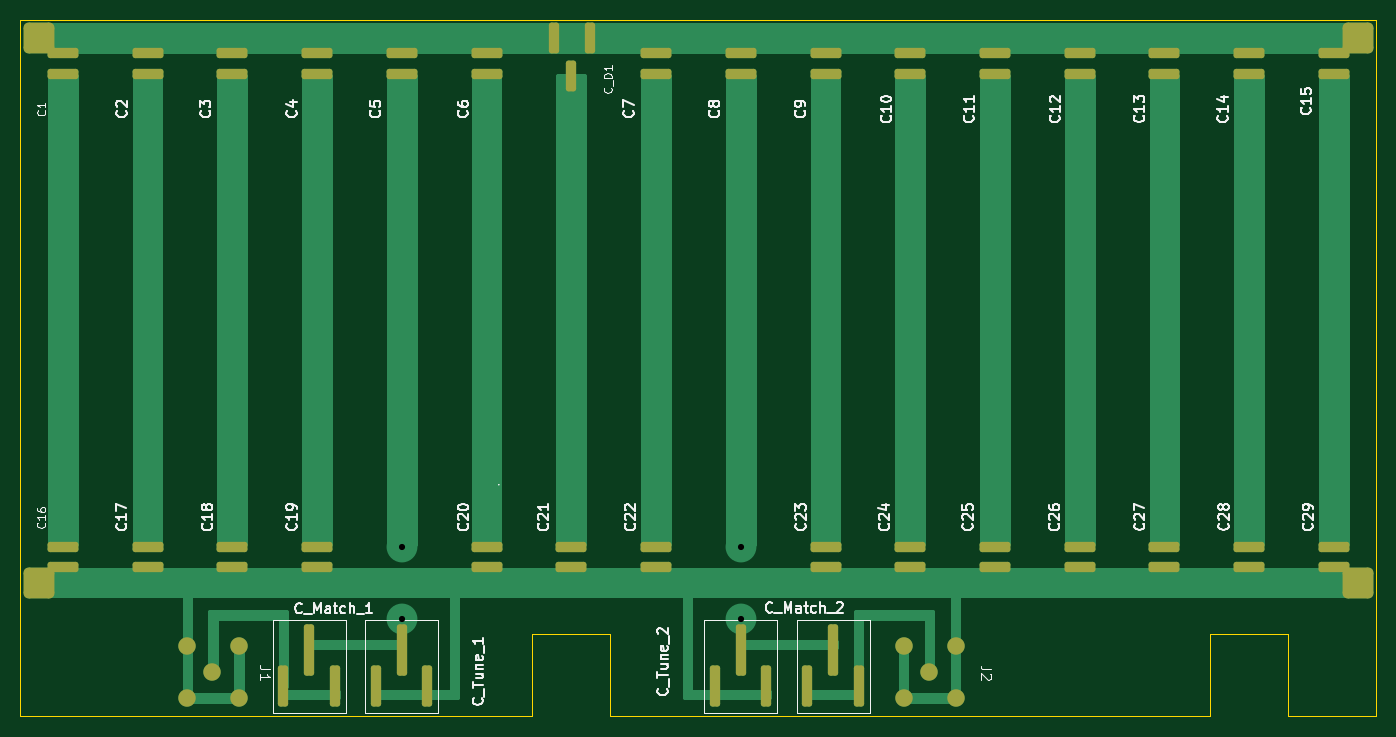
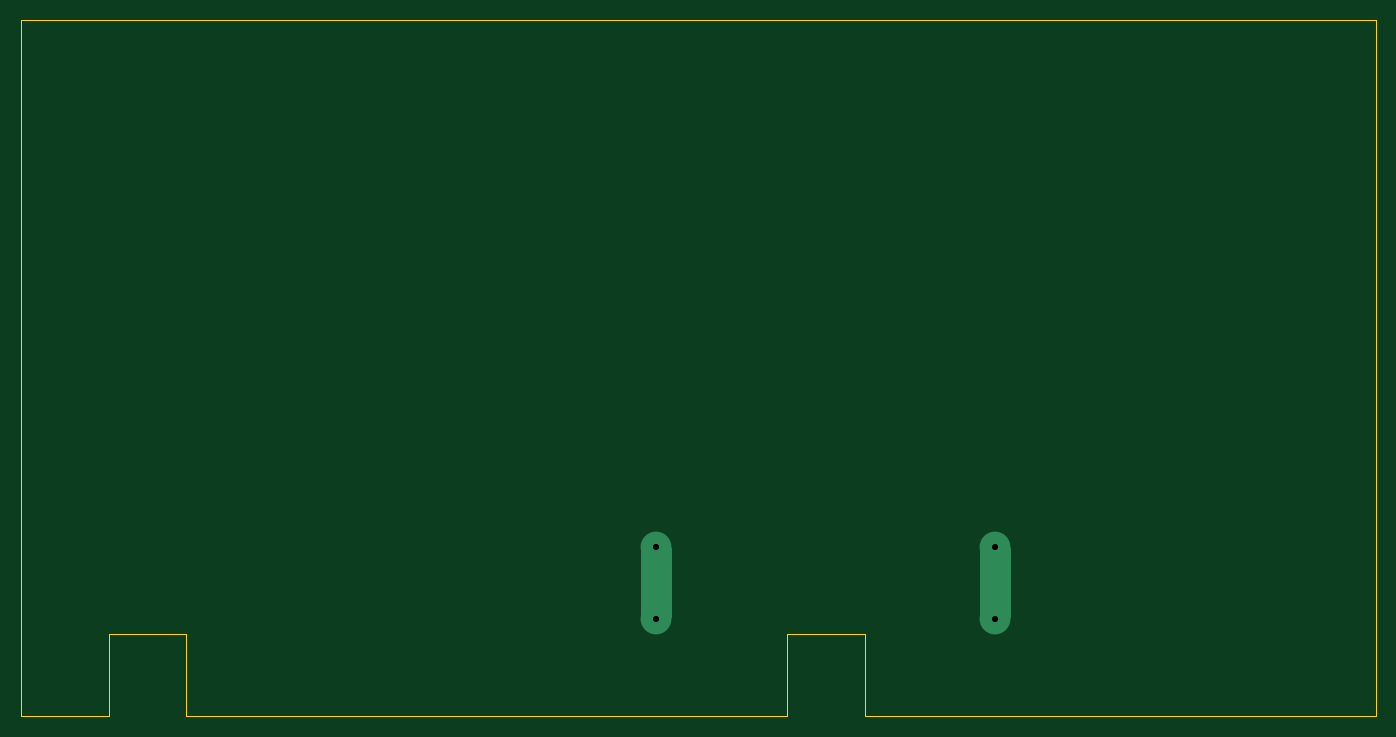
Circuit board: 11 layer files. Board 131.9 x 67.8 mm.
- bottom_copper: birdcage_rat_head-B_Cu.gbr (1397 bytes)
- bottom_mask: birdcage_rat_head-B_Mask.gbr (465 bytes)
- paste: birdcage_rat_head-B_Paste.gbr (460 bytes)
- bottom_silk: birdcage_rat_head-B_Silkscreen.gbr (461 bytes)
- outline: birdcage_rat_head-Edge_Cuts.gbr (1098 bytes)
- top_copper: birdcage_rat_head-F_Cu.gbr (20316 bytes)
- top_mask: birdcage_rat_head-F_Mask.gbr (4608 bytes)
- paste: birdcage_rat_head-F_Paste.gbr (4603 bytes)
- top_silk: birdcage_rat_head-F_Silkscreen.gbr (64806 bytes)
- drill: birdcage_rat_head-NPTH.drl (269 bytes)
- drill: birdcage_rat_head-PTH.drl (379 bytes)

=== bottom_copper: birdcage_rat_head-B_Cu.gbr ===
%TF.GenerationSoftware,KiCad,Pcbnew,9.0.4*%
%TF.CreationDate,2025-11-24T10:01:02-06:00*%
%TF.ProjectId,birdcage_rat_head,62697264-6361-4676-955f-7261745f6865,rev?*%
%TF.SameCoordinates,Original*%
%TF.FileFunction,Copper,L2,Bot*%
%TF.FilePolarity,Positive*%
%FSLAX46Y46*%
G04 Gerber Fmt 4.6, Leading zero omitted, Abs format (unit mm)*
G04 Created by KiCad (PCBNEW 9.0.4) date 2025-11-24 10:01:02*
%MOMM*%
%LPD*%
G01*
G04 APERTURE LIST*
%TA.AperFunction,Conductor*%
%ADD10C,0.500000*%
%TD*%
%TA.AperFunction,ViaPad*%
%ADD11C,3.000000*%
%TD*%
G04 APERTURE END LIST*
%TO.N,Net-(C8-Pad1)*%
D10*
X131316765Y-88070000D02*
X133816765Y-88070000D01*
X133816765Y-94590000D01*
X131316765Y-94590000D01*
X131316765Y-88070000D01*
%TA.AperFunction,Conductor*%
G36*
X131316765Y-88070000D02*
G01*
X133816765Y-88070000D01*
X133816765Y-94590000D01*
X131316765Y-94590000D01*
X131316765Y-88070000D01*
G37*
%TD.AperFunction*%
%TO.N,Net-(C5-Pad1)*%
X98330042Y-88070000D02*
X100830042Y-88070000D01*
X100830042Y-94590000D01*
X98330042Y-94590000D01*
X98330042Y-88070000D01*
%TA.AperFunction,Conductor*%
G36*
X98330042Y-88070000D02*
G01*
X100830042Y-88070000D01*
X100830042Y-94590000D01*
X98330042Y-94590000D01*
X98330042Y-88070000D01*
G37*
%TD.AperFunction*%
%TD*%
D11*
%TO.N,Net-(C5-Pad1)*%
X99580042Y-87830000D03*
X99580042Y-94820000D03*
%TO.N,Net-(C8-Pad1)*%
X132566765Y-94820000D03*
X132566765Y-87830000D03*
%TD*%
M02*

=== bottom_mask: birdcage_rat_head-B_Mask.gbr ===
%TF.GenerationSoftware,KiCad,Pcbnew,9.0.4*%
%TF.CreationDate,2025-11-24T10:01:03-06:00*%
%TF.ProjectId,birdcage_rat_head,62697264-6361-4676-955f-7261745f6865,rev?*%
%TF.SameCoordinates,Original*%
%TF.FileFunction,Soldermask,Bot*%
%TF.FilePolarity,Negative*%
%FSLAX46Y46*%
G04 Gerber Fmt 4.6, Leading zero omitted, Abs format (unit mm)*
G04 Created by KiCad (PCBNEW 9.0.4) date 2025-11-24 10:01:03*
%MOMM*%
%LPD*%
G01*
G04 APERTURE LIST*
G04 APERTURE END LIST*
M02*

=== paste: birdcage_rat_head-B_Paste.gbr ===
%TF.GenerationSoftware,KiCad,Pcbnew,9.0.4*%
%TF.CreationDate,2025-11-24T10:01:02-06:00*%
%TF.ProjectId,birdcage_rat_head,62697264-6361-4676-955f-7261745f6865,rev?*%
%TF.SameCoordinates,Original*%
%TF.FileFunction,Paste,Bot*%
%TF.FilePolarity,Positive*%
%FSLAX46Y46*%
G04 Gerber Fmt 4.6, Leading zero omitted, Abs format (unit mm)*
G04 Created by KiCad (PCBNEW 9.0.4) date 2025-11-24 10:01:02*
%MOMM*%
%LPD*%
G01*
G04 APERTURE LIST*
G04 APERTURE END LIST*
M02*

=== bottom_silk: birdcage_rat_head-B_Silkscreen.gbr ===
%TF.GenerationSoftware,KiCad,Pcbnew,9.0.4*%
%TF.CreationDate,2025-11-24T10:01:02-06:00*%
%TF.ProjectId,birdcage_rat_head,62697264-6361-4676-955f-7261745f6865,rev?*%
%TF.SameCoordinates,Original*%
%TF.FileFunction,Legend,Bot*%
%TF.FilePolarity,Positive*%
%FSLAX46Y46*%
G04 Gerber Fmt 4.6, Leading zero omitted, Abs format (unit mm)*
G04 Created by KiCad (PCBNEW 9.0.4) date 2025-11-24 10:01:02*
%MOMM*%
%LPD*%
G01*
G04 APERTURE LIST*
G04 APERTURE END LIST*
M02*

=== outline: birdcage_rat_head-Edge_Cuts.gbr ===
%TF.GenerationSoftware,KiCad,Pcbnew,9.0.4*%
%TF.CreationDate,2025-11-24T10:01:03-06:00*%
%TF.ProjectId,birdcage_rat_head,62697264-6361-4676-955f-7261745f6865,rev?*%
%TF.SameCoordinates,Original*%
%TF.FileFunction,Profile,NP*%
%FSLAX46Y46*%
G04 Gerber Fmt 4.6, Leading zero omitted, Abs format (unit mm)*
G04 Created by KiCad (PCBNEW 9.0.4) date 2025-11-24 10:01:03*
%MOMM*%
%LPD*%
G01*
G04 APERTURE LIST*
%TA.AperFunction,Profile*%
%ADD10C,0.050000*%
%TD*%
G04 APERTURE END LIST*
D10*
X178271850Y-96297988D02*
X185821850Y-96297988D01*
X185821850Y-104348000D02*
X185821850Y-96297988D01*
X178271850Y-104348000D02*
X178271850Y-96297988D01*
X119846733Y-104348000D02*
X119846733Y-96297988D01*
X112286733Y-104347987D02*
X112286733Y-96297988D01*
X112286733Y-96297988D02*
X119846733Y-96297988D01*
X119846733Y-104348000D02*
X178271850Y-104348000D01*
X62469979Y-104348000D02*
X112286733Y-104347987D01*
X194416870Y-36570000D02*
X194416870Y-104348000D01*
X185821850Y-104348000D02*
X194416870Y-104348000D01*
X62469979Y-36570000D02*
X194416870Y-36570000D01*
X62469979Y-36570000D02*
X62469979Y-104348000D01*
M02*

=== top_copper: birdcage_rat_head-F_Cu.gbr (20316 bytes, source omitted) ===
=== top_mask: birdcage_rat_head-F_Mask.gbr ===
%TF.GenerationSoftware,KiCad,Pcbnew,9.0.4*%
%TF.CreationDate,2025-11-24T10:01:03-06:00*%
%TF.ProjectId,birdcage_rat_head,62697264-6361-4676-955f-7261745f6865,rev?*%
%TF.SameCoordinates,Original*%
%TF.FileFunction,Soldermask,Top*%
%TF.FilePolarity,Negative*%
%FSLAX46Y46*%
G04 Gerber Fmt 4.6, Leading zero omitted, Abs format (unit mm)*
G04 Created by KiCad (PCBNEW 9.0.4) date 2025-11-24 10:01:03*
%MOMM*%
%LPD*%
G01*
G04 APERTURE LIST*
G04 Aperture macros list*
%AMRoundRect*
0 Rectangle with rounded corners*
0 $1 Rounding radius*
0 $2 $3 $4 $5 $6 $7 $8 $9 X,Y pos of 4 corners*
0 Add a 4 corners polygon primitive as box body*
4,1,4,$2,$3,$4,$5,$6,$7,$8,$9,$2,$3,0*
0 Add four circle primitives for the rounded corners*
1,1,$1+$1,$2,$3*
1,1,$1+$1,$4,$5*
1,1,$1+$1,$6,$7*
1,1,$1+$1,$8,$9*
0 Add four rect primitives between the rounded corners*
20,1,$1+$1,$2,$3,$4,$5,0*
20,1,$1+$1,$4,$5,$6,$7,0*
20,1,$1+$1,$6,$7,$8,$9,0*
20,1,$1+$1,$8,$9,$2,$3,0*%
G04 Aperture macros list end*
%ADD10RoundRect,0.500000X-1.000000X-1.000000X1.000000X-1.000000X1.000000X1.000000X-1.000000X1.000000X0*%
%ADD11RoundRect,0.250000X-0.250000X1.750000X-0.250000X-1.750000X0.250000X-1.750000X0.250000X1.750000X0*%
%ADD12RoundRect,0.250000X-0.250000X2.250000X-0.250000X-2.250000X0.250000X-2.250000X0.250000X2.250000X0*%
%ADD13C,1.700000*%
%ADD14RoundRect,0.250000X1.250000X-0.250000X1.250000X0.250000X-1.250000X0.250000X-1.250000X-0.250000X0*%
%ADD15RoundRect,0.250000X0.250000X-1.250000X0.250000X1.250000X-0.250000X1.250000X-0.250000X-1.250000X0*%
G04 APERTURE END LIST*
D10*
%TO.C,REF\u002A\u002A*%
X64240000Y-38320000D03*
%TD*%
D11*
%TO.C,C_Tune_1*%
X102070042Y-101390000D03*
X97050042Y-101390000D03*
D12*
X99570042Y-97890000D03*
%TD*%
D13*
%TO.C,J1*%
X81150042Y-100060000D03*
X83740042Y-97520000D03*
X78660042Y-97520000D03*
X83740042Y-102600000D03*
X78660042Y-102600000D03*
%TD*%
D14*
%TO.C,C24*%
X149060127Y-89820000D03*
X149060127Y-87820000D03*
%TD*%
D10*
%TO.C,REF\u002A\u002A*%
X64230000Y-91320000D03*
%TD*%
D14*
%TO.C,C14*%
X182046849Y-41820000D03*
X182046849Y-39820000D03*
%TD*%
%TO.C,C16*%
X66593319Y-89820000D03*
X66593319Y-87820000D03*
%TD*%
D11*
%TO.C,C_Match_1*%
X93084842Y-101390000D03*
X88064842Y-101390000D03*
D12*
X90584842Y-97890000D03*
%TD*%
D14*
%TO.C,C21*%
X116073404Y-89820000D03*
X116073404Y-87820000D03*
%TD*%
%TO.C,C1*%
X66593319Y-41820000D03*
X66593319Y-39820000D03*
%TD*%
%TO.C,C10*%
X149060127Y-41820000D03*
X149060127Y-39820000D03*
%TD*%
%TO.C,C18*%
X83086681Y-89820000D03*
X83086681Y-87820000D03*
%TD*%
D10*
%TO.C,REF\u002A\u002A*%
X192660000Y-91320000D03*
%TD*%
D14*
%TO.C,C17*%
X74840000Y-89820000D03*
X74840000Y-87820000D03*
%TD*%
%TO.C,C27*%
X173800169Y-89820000D03*
X173800169Y-87820000D03*
%TD*%
%TO.C,C4*%
X91333362Y-41820000D03*
X91333362Y-39820000D03*
%TD*%
D11*
%TO.C,C_Tune_2*%
X135056765Y-101390000D03*
X130036765Y-101390000D03*
D12*
X132556765Y-97890000D03*
%TD*%
D14*
%TO.C,C29*%
X190293530Y-89820000D03*
X190293530Y-87820000D03*
%TD*%
%TO.C,C5*%
X99580042Y-41820000D03*
X99580042Y-39820000D03*
%TD*%
D13*
%TO.C,J2*%
X150901965Y-100060000D03*
X153491965Y-97520000D03*
X148411965Y-97520000D03*
X153491965Y-102600000D03*
X148411965Y-102600000D03*
%TD*%
D14*
%TO.C,C8*%
X132566765Y-41820000D03*
X132566765Y-39820000D03*
%TD*%
%TO.C,C22*%
X124320084Y-89820000D03*
X124320084Y-87820000D03*
%TD*%
%TO.C,C9*%
X140813446Y-41820000D03*
X140813446Y-39820000D03*
%TD*%
%TO.C,C3*%
X83086681Y-41820000D03*
X83086681Y-39820000D03*
%TD*%
%TO.C,C25*%
X157306807Y-89820000D03*
X157306807Y-87820000D03*
%TD*%
%TO.C,C19*%
X91333362Y-89820000D03*
X91333362Y-87820000D03*
%TD*%
D15*
%TO.C,C_D1*%
X114370000Y-38310000D03*
X117870000Y-38310000D03*
X116070000Y-42010000D03*
%TD*%
D10*
%TO.C,REF\u002A\u002A*%
X192670000Y-38320000D03*
%TD*%
D14*
%TO.C,C13*%
X173800169Y-41820000D03*
X173800169Y-39820000D03*
%TD*%
%TO.C,C12*%
X165553488Y-41820000D03*
X165553488Y-39820000D03*
%TD*%
%TO.C,C15*%
X190293530Y-41820000D03*
X190293530Y-39820000D03*
%TD*%
%TO.C,C26*%
X165553488Y-89820000D03*
X165553488Y-87820000D03*
%TD*%
%TO.C,C28*%
X182046849Y-89820000D03*
X182046849Y-87820000D03*
%TD*%
%TO.C,C7*%
X124320084Y-41820000D03*
X124320084Y-39820000D03*
%TD*%
%TO.C,C23*%
X140813446Y-89820000D03*
X140813446Y-87820000D03*
%TD*%
%TO.C,C11*%
X157306807Y-41820000D03*
X157306807Y-39820000D03*
%TD*%
%TO.C,C20*%
X107826723Y-89820000D03*
X107826723Y-87820000D03*
%TD*%
%TO.C,C2*%
X74840000Y-41820000D03*
X74840000Y-39820000D03*
%TD*%
D11*
%TO.C,C_Match_2*%
X144041965Y-101390000D03*
X139021965Y-101390000D03*
D12*
X141541965Y-97890000D03*
%TD*%
D14*
%TO.C,C6*%
X107826723Y-41820000D03*
X107826723Y-39820000D03*
%TD*%
M02*

=== paste: birdcage_rat_head-F_Paste.gbr ===
%TF.GenerationSoftware,KiCad,Pcbnew,9.0.4*%
%TF.CreationDate,2025-11-24T10:01:02-06:00*%
%TF.ProjectId,birdcage_rat_head,62697264-6361-4676-955f-7261745f6865,rev?*%
%TF.SameCoordinates,Original*%
%TF.FileFunction,Paste,Top*%
%TF.FilePolarity,Positive*%
%FSLAX46Y46*%
G04 Gerber Fmt 4.6, Leading zero omitted, Abs format (unit mm)*
G04 Created by KiCad (PCBNEW 9.0.4) date 2025-11-24 10:01:02*
%MOMM*%
%LPD*%
G01*
G04 APERTURE LIST*
G04 Aperture macros list*
%AMRoundRect*
0 Rectangle with rounded corners*
0 $1 Rounding radius*
0 $2 $3 $4 $5 $6 $7 $8 $9 X,Y pos of 4 corners*
0 Add a 4 corners polygon primitive as box body*
4,1,4,$2,$3,$4,$5,$6,$7,$8,$9,$2,$3,0*
0 Add four circle primitives for the rounded corners*
1,1,$1+$1,$2,$3*
1,1,$1+$1,$4,$5*
1,1,$1+$1,$6,$7*
1,1,$1+$1,$8,$9*
0 Add four rect primitives between the rounded corners*
20,1,$1+$1,$2,$3,$4,$5,0*
20,1,$1+$1,$4,$5,$6,$7,0*
20,1,$1+$1,$6,$7,$8,$9,0*
20,1,$1+$1,$8,$9,$2,$3,0*%
G04 Aperture macros list end*
%ADD10RoundRect,0.500000X-1.000000X-1.000000X1.000000X-1.000000X1.000000X1.000000X-1.000000X1.000000X0*%
%ADD11RoundRect,0.250000X-0.250000X1.750000X-0.250000X-1.750000X0.250000X-1.750000X0.250000X1.750000X0*%
%ADD12RoundRect,0.250000X-0.250000X2.250000X-0.250000X-2.250000X0.250000X-2.250000X0.250000X2.250000X0*%
%ADD13C,1.700000*%
%ADD14RoundRect,0.250000X1.250000X-0.250000X1.250000X0.250000X-1.250000X0.250000X-1.250000X-0.250000X0*%
%ADD15RoundRect,0.250000X0.250000X-1.250000X0.250000X1.250000X-0.250000X1.250000X-0.250000X-1.250000X0*%
G04 APERTURE END LIST*
D10*
%TO.C,REF\u002A\u002A*%
X64240000Y-38320000D03*
%TD*%
D11*
%TO.C,C_Tune_1*%
X102070042Y-101390000D03*
X97050042Y-101390000D03*
D12*
X99570042Y-97890000D03*
%TD*%
D13*
%TO.C,J1*%
X81150042Y-100060000D03*
X83740042Y-97520000D03*
X78660042Y-97520000D03*
X83740042Y-102600000D03*
X78660042Y-102600000D03*
%TD*%
D14*
%TO.C,C24*%
X149060127Y-89820000D03*
X149060127Y-87820000D03*
%TD*%
D10*
%TO.C,REF\u002A\u002A*%
X64230000Y-91320000D03*
%TD*%
D14*
%TO.C,C14*%
X182046849Y-41820000D03*
X182046849Y-39820000D03*
%TD*%
%TO.C,C16*%
X66593319Y-89820000D03*
X66593319Y-87820000D03*
%TD*%
D11*
%TO.C,C_Match_1*%
X93084842Y-101390000D03*
X88064842Y-101390000D03*
D12*
X90584842Y-97890000D03*
%TD*%
D14*
%TO.C,C21*%
X116073404Y-89820000D03*
X116073404Y-87820000D03*
%TD*%
%TO.C,C1*%
X66593319Y-41820000D03*
X66593319Y-39820000D03*
%TD*%
%TO.C,C10*%
X149060127Y-41820000D03*
X149060127Y-39820000D03*
%TD*%
%TO.C,C18*%
X83086681Y-89820000D03*
X83086681Y-87820000D03*
%TD*%
D10*
%TO.C,REF\u002A\u002A*%
X192660000Y-91320000D03*
%TD*%
D14*
%TO.C,C17*%
X74840000Y-89820000D03*
X74840000Y-87820000D03*
%TD*%
%TO.C,C27*%
X173800169Y-89820000D03*
X173800169Y-87820000D03*
%TD*%
%TO.C,C4*%
X91333362Y-41820000D03*
X91333362Y-39820000D03*
%TD*%
D11*
%TO.C,C_Tune_2*%
X135056765Y-101390000D03*
X130036765Y-101390000D03*
D12*
X132556765Y-97890000D03*
%TD*%
D14*
%TO.C,C29*%
X190293530Y-89820000D03*
X190293530Y-87820000D03*
%TD*%
%TO.C,C5*%
X99580042Y-41820000D03*
X99580042Y-39820000D03*
%TD*%
D13*
%TO.C,J2*%
X150901965Y-100060000D03*
X153491965Y-97520000D03*
X148411965Y-97520000D03*
X153491965Y-102600000D03*
X148411965Y-102600000D03*
%TD*%
D14*
%TO.C,C8*%
X132566765Y-41820000D03*
X132566765Y-39820000D03*
%TD*%
%TO.C,C22*%
X124320084Y-89820000D03*
X124320084Y-87820000D03*
%TD*%
%TO.C,C9*%
X140813446Y-41820000D03*
X140813446Y-39820000D03*
%TD*%
%TO.C,C3*%
X83086681Y-41820000D03*
X83086681Y-39820000D03*
%TD*%
%TO.C,C25*%
X157306807Y-89820000D03*
X157306807Y-87820000D03*
%TD*%
%TO.C,C19*%
X91333362Y-89820000D03*
X91333362Y-87820000D03*
%TD*%
D15*
%TO.C,C_D1*%
X114370000Y-38310000D03*
X117870000Y-38310000D03*
X116070000Y-42010000D03*
%TD*%
D10*
%TO.C,REF\u002A\u002A*%
X192670000Y-38320000D03*
%TD*%
D14*
%TO.C,C13*%
X173800169Y-41820000D03*
X173800169Y-39820000D03*
%TD*%
%TO.C,C12*%
X165553488Y-41820000D03*
X165553488Y-39820000D03*
%TD*%
%TO.C,C15*%
X190293530Y-41820000D03*
X190293530Y-39820000D03*
%TD*%
%TO.C,C26*%
X165553488Y-89820000D03*
X165553488Y-87820000D03*
%TD*%
%TO.C,C28*%
X182046849Y-89820000D03*
X182046849Y-87820000D03*
%TD*%
%TO.C,C7*%
X124320084Y-41820000D03*
X124320084Y-39820000D03*
%TD*%
%TO.C,C23*%
X140813446Y-89820000D03*
X140813446Y-87820000D03*
%TD*%
%TO.C,C11*%
X157306807Y-41820000D03*
X157306807Y-39820000D03*
%TD*%
%TO.C,C20*%
X107826723Y-89820000D03*
X107826723Y-87820000D03*
%TD*%
%TO.C,C2*%
X74840000Y-41820000D03*
X74840000Y-39820000D03*
%TD*%
D11*
%TO.C,C_Match_2*%
X144041965Y-101390000D03*
X139021965Y-101390000D03*
D12*
X141541965Y-97890000D03*
%TD*%
D14*
%TO.C,C6*%
X107826723Y-41820000D03*
X107826723Y-39820000D03*
%TD*%
M02*

=== top_silk: birdcage_rat_head-F_Silkscreen.gbr (64806 bytes, source omitted) ===
=== drill: birdcage_rat_head-NPTH.drl ===
M48
; DRILL file {KiCad 9.0.4} date 2025-11-24T10:00:58-0600
; FORMAT={-:-/ absolute / metric / decimal}
; #@! TF.CreationDate,2025-11-24T10:00:58-06:00
; #@! TF.GenerationSoftware,Kicad,Pcbnew,9.0.4
; #@! TF.FileFunction,NonPlated,1,2,NPTH
FMAT,2
METRIC
%
G90
G05
M30

=== drill: birdcage_rat_head-PTH.drl ===
M48
; DRILL file {KiCad 9.0.4} date 2025-11-24T10:00:58-0600
; FORMAT={-:-/ absolute / metric / decimal}
; #@! TF.CreationDate,2025-11-24T10:00:58-06:00
; #@! TF.GenerationSoftware,Kicad,Pcbnew,9.0.4
; #@! TF.FileFunction,Plated,1,2,PTH
FMAT,2
METRIC
; #@! TA.AperFunction,Plated,PTH,ViaDrill
T1C0.600
%
G90
G05
T1
X99.58Y-87.83
X99.58Y-94.82
X132.567Y-87.83
X132.567Y-94.82
M30
